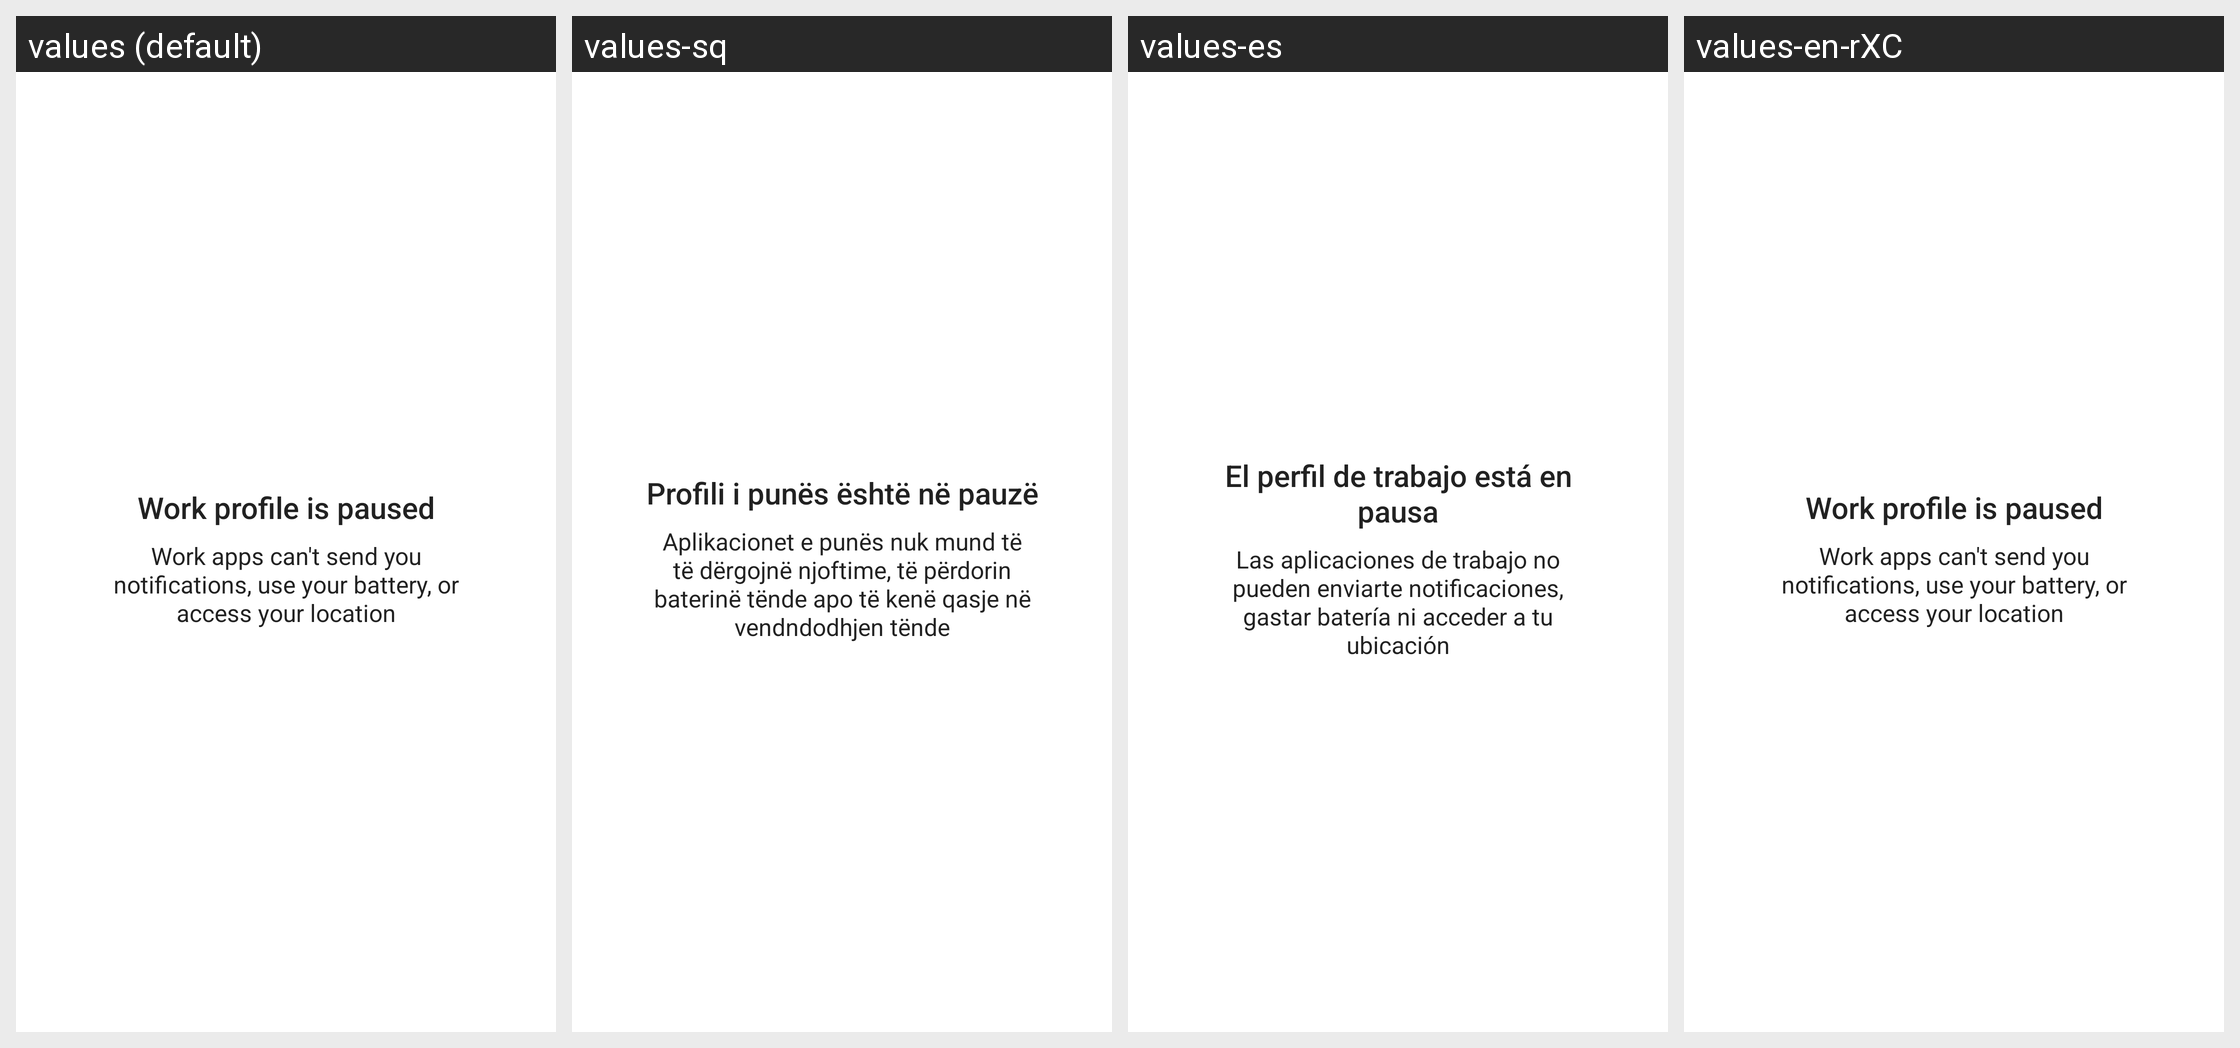

Translations of the strings shown on this Android screen, per locale in the grid:
Android screen res/layout/work_apps_paused.xml rendered under 4 locales, left to right: values (default), values-sq, values-es, values-en-rXC. Device: Nexus 5 (rendered at 1080×1920; each locale shown at half size, 540×960, under a caption strip naming it); theme AppTheme.
Other locales in the repository, not shown: values-af, values-am, values-ar, values-as, values-az, values-be, values-bg, values-bn, values-bs, values-ca, values-cs, values-da, values-de, values-el, values-en-rIN, values-es-rUS, values-et, values-eu, values-fa, values-fi, values-fr, values-fr-rCA, values-gl, values-gu, values-hi, values-hr, values-hu, values-hy, values-in, values-is, values-it, values-iw, values-ja, values-ka, values-kk, values-km, values-kn, values-ko, values-ky, values-lo, values-lt, values-lv, values-mk, values-ml, values-mn, values-mr, values-ms, values-my, values-nb, values-ne, values-nl, values-or, values-pa, values-pl, values-pt, values-pt-rPT, values-rm, values-ro, values-ru, values-si, values-sk, values-sl, values-sr, values-sv, values-sw, values-ta, values-te, values-th, values-tl, values-tr, values-uk, values-ur, values-uz, values-vi, values-zh-rCN, values-zh-rHK, values-zh-rTW, values-zu.
Strings drawn on this screen, with the default value and each locale's value (text and hints the layout hard-codes, and strings that could not be matched under every locale, appear in the picture but are not listed):

work_apps_paused_title
  values: Work profile is paused
  values-sq: Profili i punës është në pauzë
  values-es: El perfil de trabajo está en pausa
  values-en-rXC: ‎‏‎‎‎‎‎‏‎‏‏‏‎‎‎‎‎‎‏‎‎‎‏‏‎‏‏‏‏‏‏‏‎‏‎‎‎‎‏‎‎‏‎‏‎‏‎‏‎‎‎‎‎‏‎‎‎‏‎‎‏‏‎‏‎‎‎‏‏‎‏‎‎‏‏‎‎‏‏‏‎‎‎‏‏‏‎‎‎‎‎‏‎‏‏‎Work profile is paused‎‏‎‎‏‎

work_apps_paused_body
  values: Work apps can't send you notifications, use your battery, or access your location
  values-sq: Aplikacionet e punës nuk mund të të dërgojnë njoftime, të përdorin baterinë tënde apo të kenë qasje në vendndodhjen tënde
  values-es: Las aplicaciones de trabajo no pueden enviarte notificaciones, gastar batería ni acceder a tu ubicación
  values-en-rXC: ‎‏‎‎‎‎‎‏‎‏‏‏‎‎‎‎‎‎‏‎‎‎‏‏‎‏‏‏‏‏‏‎‏‏‏‏‏‎‎‏‏‏‏‏‏‎‎‎‎‎‏‏‏‏‎‏‎‎‏‏‎‏‏‎‏‏‎‎‎‏‏‎‎‎‎‏‏‏‎‎‎‎‏‎‎‎‏‏‏‏‎‏‏‎‎Work apps can't send you notifications, use your battery, or access your location‎‏‎‎‏‎
